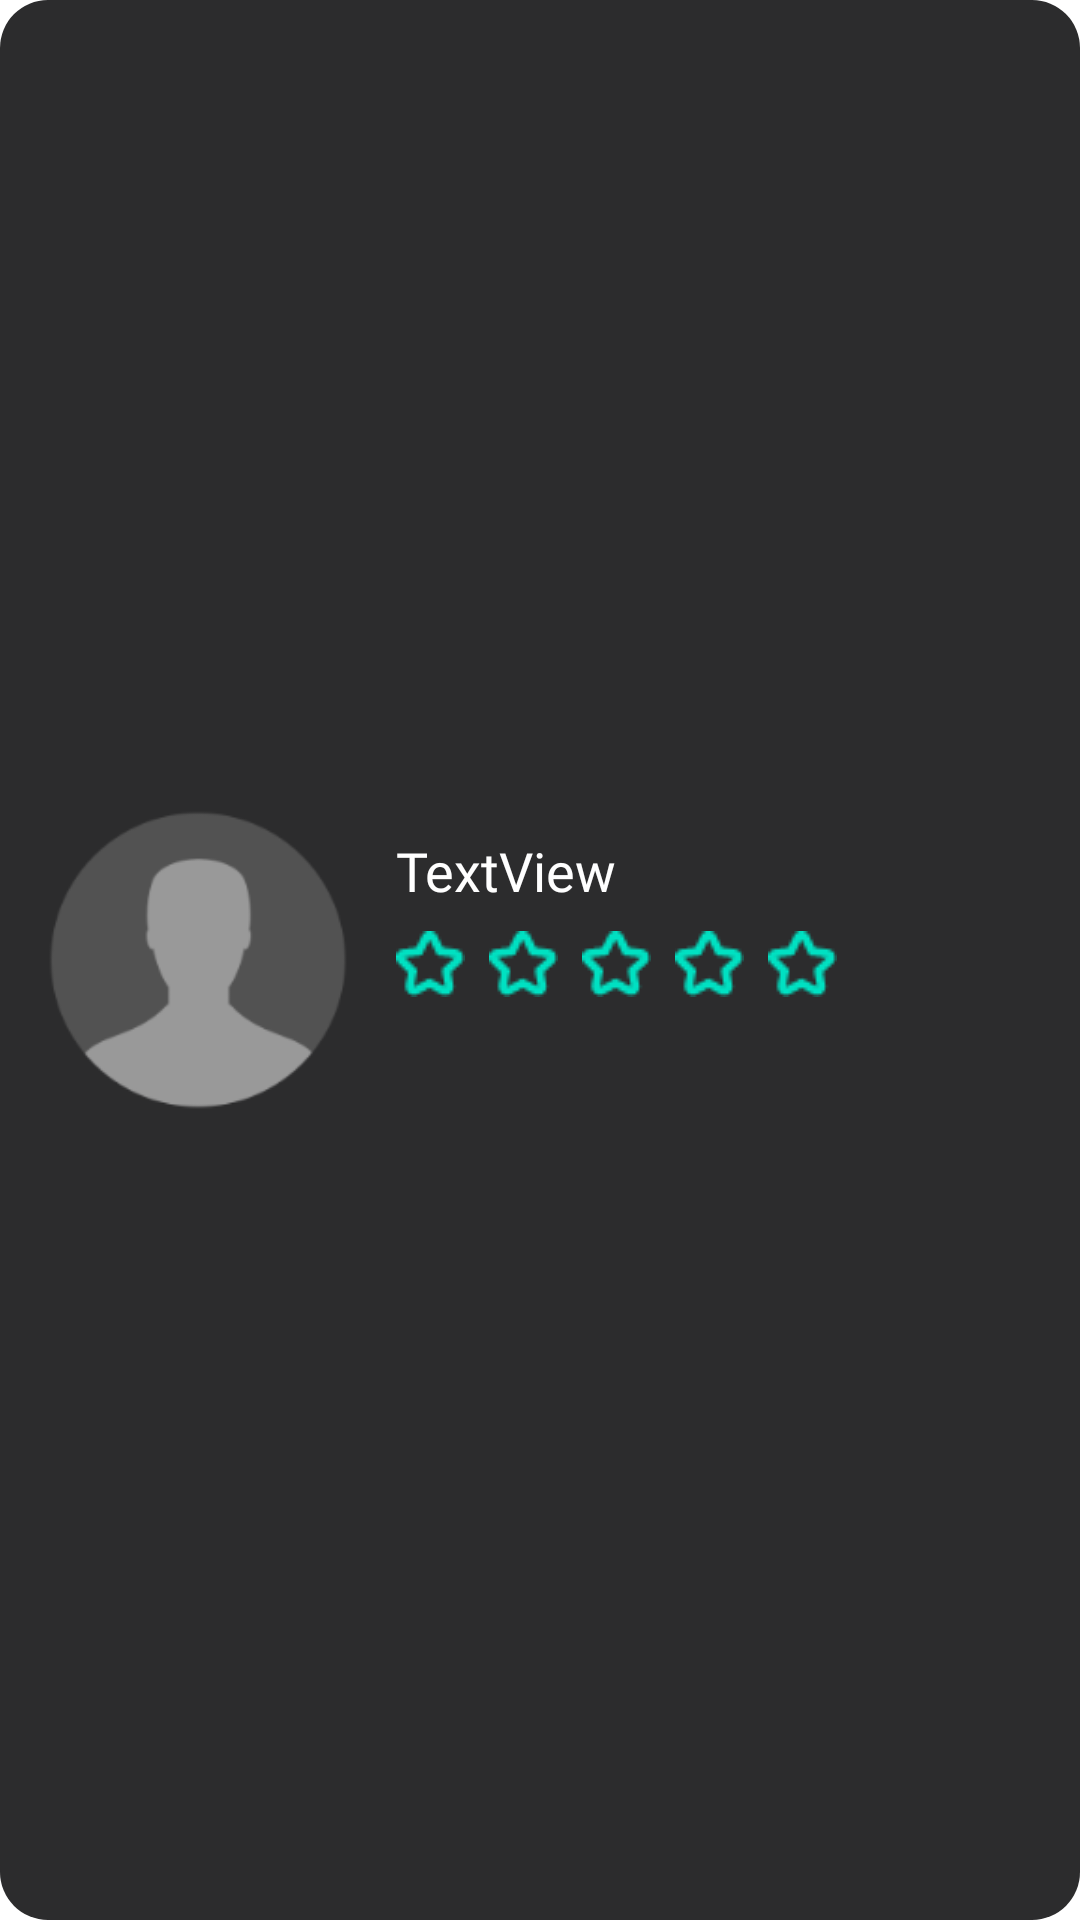

The Android layout XML behind this screen, and the referenced resources:
<!-- AndroidManifest.xml: application theme Theme.GrinvaldMADventure -->
<!-- res/layout/top_human.xml -->
<?xml version="1.0" encoding="utf-8"?>
<androidx.constraintlayout.widget.ConstraintLayout xmlns:android="http://schemas.android.com/apk/res/android"
    xmlns:app="http://schemas.android.com/apk/res-auto"
    xmlns:tools="http://schemas.android.com/tools"
    android:layout_width="match_parent"
    android:layout_height="wrap_content"
    android:layout_margin="8dp"
    android:background="@drawable/rounded_dark_background">

    <androidx.cardview.widget.CardView
        android:id="@+id/cv"
        android:layout_width="100dp"
        android:layout_height="100dp"
        android:layout_marginStart="16dp"
        android:layout_marginTop="16dp"
        android:layout_marginBottom="16dp"
        app:cardBackgroundColor="@android:color/transparent"
        app:cardElevation="0dp"
        app:cardCornerRadius="50dp"
        app:layout_constraintBottom_toBottomOf="parent"
        app:layout_constraintStart_toStartOf="parent"
        app:layout_constraintTop_toTopOf="parent">

        <ImageView
            android:id="@+id/iv_avatar"
            android:layout_width="match_parent"
            android:layout_height="match_parent"
            android:scaleType="centerCrop"
            app:srcCompat="@drawable/avatar" />
    </androidx.cardview.widget.CardView>

    <TextView
        android:id="@+id/tv_nickname"
        android:layout_width="0dp"
        android:layout_height="wrap_content"
        android:layout_marginStart="16dp"
        android:layout_marginTop="8dp"
        android:layout_marginEnd="16dp"
        android:text="TextView"
        android:fontFamily="@font/gotham"
        android:textColor="#fff"
        android:textSize="18sp"
        app:layout_constraintEnd_toEndOf="parent"
        app:layout_constraintStart_toEndOf="@+id/cv"
        app:layout_constraintTop_toTopOf="@+id/cv" />

    <LinearLayout
        android:layout_width="wrap_content"
        android:layout_height="wrap_content"
        android:layout_marginTop="8dp"
        android:orientation="horizontal"
        app:layout_constraintStart_toStartOf="@+id/tv_nickname"
        app:layout_constraintTop_toBottomOf="@+id/tv_nickname">

        <ImageView
            android:id="@+id/iv_star_1"
            android:layout_width="wrap_content"
            android:layout_height="wrap_content"
            android:layout_weight="1"
            app:srcCompat="@drawable/star_empty" />

        <ImageView
            android:id="@+id/iv_star_2"
            android:layout_width="wrap_content"
            android:layout_height="wrap_content"
            android:layout_marginLeft="8dp"
            android:layout_weight="1"
            app:srcCompat="@drawable/star_empty" />

        <ImageView
            android:id="@+id/iv_star_3"
            android:layout_width="wrap_content"
            android:layout_height="wrap_content"
            android:layout_marginLeft="8dp"
            android:layout_weight="1"
            app:srcCompat="@drawable/star_empty" />

        <ImageView
            android:id="@+id/iv_star_4"
            android:layout_width="wrap_content"
            android:layout_height="wrap_content"
            android:layout_marginLeft="8dp"
            android:layout_weight="1"
            app:srcCompat="@drawable/star_empty" />

        <ImageView
            android:id="@+id/iv_star_5"
            android:layout_width="wrap_content"
            android:layout_height="wrap_content"
            android:layout_marginLeft="8dp"
            android:layout_weight="1"
            app:srcCompat="@drawable/star_empty" />
    </LinearLayout>
</androidx.constraintlayout.widget.ConstraintLayout>
<!-- resources referenced by this layout -->
<resources>
  <!-- drawable avatar: png bitmap (drawable, 7320 bytes) -->
  <!-- drawable rounded_dark_background (drawable) -->
  <?xml version="1.0" encoding="utf-8"?>
  <shape xmlns:android="http://schemas.android.com/apk/res/android">
      <solid android:color="#2C2C2D"/>
      <corners android:radius="16dp"/>
  </shape>
  <!-- drawable star_empty: png bitmap (drawable, 628 bytes) -->
  <style name="Theme.GrinvaldMADventure" parent="Theme.MaterialComponents.DayNight.NoActionBar">
          
          <item name="colorPrimary">@color/purple_500</item>
          <item name="colorPrimaryVariant">@color/purple_700</item>
          <item name="colorOnPrimary">@color/white</item>
          
          <item name="colorSecondary">@color/teal_200</item>
          <item name="colorSecondaryVariant">@color/teal_700</item>
          <item name="colorOnSecondary">@color/black</item>
          
          <item name="android:statusBarColor" tools:targetApi="l">?attr/colorPrimaryVariant</item>
          
      </style>
  <color name="purple_500">#FF6200EE</color>
  <color name="purple_700">#FF3700B3</color>
  <color name="white">#FFFFFFFF</color>
  <color name="teal_200">#FF03DAC5</color>
  <color name="teal_700">#FF018786</color>
  <color name="black">#FF000000</color>
</resources>
